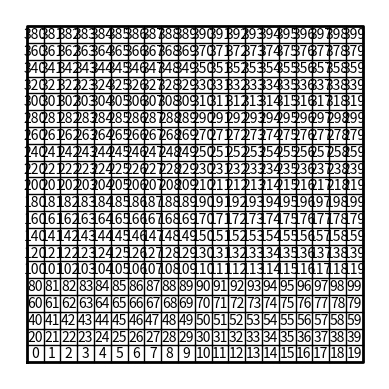

Reproduce this figure in Python. (Note: this script raises an exception after producing the figure.)
"""
Author: Emmanuel Alvarez
Professor: Olac Fuentes
Last day of modification: 04-14-2019
The purpose of this program is to practice disjoint set forest by creating a maze with a unique 
path among any two cells
"""

import matplotlib.pyplot as plt
import numpy as np
import random
from scipy import interpolate
import time

def draw_maze(walls,maze_rows,maze_cols,cell_nums=False):
    fig, ax = plt.subplots()
    for w in walls:
        if w[1]-w[0] ==1: #vertical wall
            x0 = (w[1]%maze_cols)
            x1 = x0
            y0 = (w[1]//maze_cols)
            y1 = y0+1
        else:#horizontal wall
            x0 = (w[0]%maze_cols)
            x1 = x0+1
            y0 = (w[1]//maze_cols)
            y1 = y0  
        ax.plot([x0,x1],[y0,y1],linewidth=1,color='k')
    sx = maze_cols
    sy = maze_rows
    ax.plot([0,0,sx,sx,0],[0,sy,sy,0,0],linewidth=2,color='k')
    if cell_nums:
        for r in range(maze_rows):
            for c in range(maze_cols):
                cell = c + r*maze_cols   
                ax.text((c+.5),(r+.5), str(cell), size=10,
                        ha="center", va="center")
    ax.axis('off') 
    ax.set_aspect(1.0)

def wall_list(maze_rows, maze_cols):
    # Creates a list with all the walls in the maze
    w =[]   
    for r in range(maze_rows):
        for c in range(maze_cols):
            cell = c + r*maze_cols
            if c!=maze_cols-1:
                w.append([cell,cell+1])
            if r!=maze_rows-1:
                w.append([cell,cell+maze_cols])
    return w
def returnIndexOfWall(walls,i,j): #Returns the index of walls with specific cells
    for k in range(len(walls)):
        if i in walls[k] and j in walls[k]:
            return k
    
#####################################################################################################
def DisjointSetForest(size):
    return np.zeros(size,dtype=np.int)-1
        
def dsfToSetList(S):
    #Returns aa list containing the sets encoded in S
    sets = [ [] for i in range(len(S)) ]
    for i in range(len(S)):
        sets[find(S,i)].append(i)
    sets = [x for x in sets if x != []]
    return sets

def find(S,i):
    # Returns root of tree that i belongs to
    if S[i]<0:
        return i
    return find(S,S[i])

def find_c(S,i): #Find with path compression 
    if S[i]<0: 
        return i
    r = find_c(S,S[i]) 
    S[i] = r 
    return r
    
def union(S,i,j,walls):
    # Joins i's tree and j's tree, if they are different
    ri = find(S,i) 
    rj = find(S,j)
    if ri!=rj:
        S[rj] = ri
        index = returnIndexOfWall(walls,i,j) #gets the index of cells
        walls.pop(index) #removes the wall of specific cells
        

def union_c(S,i,j):
    # Joins i's tree and j's tree, if they are different
    # Uses path compression
    ri = find_c(S,i) 
    rj = find_c(S,j)
    if ri!=rj:
        S[rj] = ri
         
def union_by_size(S,i,j):
    # if i is a root, S[i] = -number of elements in tree (set)
    # Makes root of smaller tree point to root of larger tree 
    # Uses path compression
    ri = find_c(S,i) 
    rj = find_c(S,j)
    if ri!=rj:
        if S[ri]>S[rj]: # j's tree is larger
            S[rj] += S[ri]
            S[ri] = rj
            index = returnIndexOfWall(walls,i,j) #gets the index of the cells
            walls.pop(index)# removes the wall of those cells
        else:
            S[ri] += S[rj]
            S[rj] = ri
            index = returnIndexOfWall(walls,i,j)
            walls.pop(index)
        
def draw_dsf(S):
    scale = 30
    fig, ax = plt.subplots()
    for i in range(len(S)):
        if S[i]<0: # i is a root
            ax.plot([i*scale,i*scale],[0,scale],linewidth=1,color='k')
            ax.plot([i*scale-1,i*scale,i*scale+1],[scale-2,scale,scale-2],linewidth=1,color='k')
        else:
            x = np.linspace(i*scale,S[i]*scale)
            x0 = np.linspace(i*scale,S[i]*scale,num=5)
            diff = np.abs(S[i]-i)
            if diff == 1: #i and S[i] are neighbors; draw straight line
                y0 = [0,0,0,0,0]
            else:      #i and S[i] are not neighbors; draw arc
                y0 = [0,-6*diff,-8*diff,-6*diff,0]
            f = interpolate.interp1d(x0, y0, kind='cubic')
            y = f(x)
            ax.plot(x,y,linewidth=1,color='k')
            ax.plot([x0[2]+2*np.sign(i-S[i]),x0[2],x0[2]+2*np.sign(i-S[i])],[y0[2]-1,y0[2],y0[2]+1],linewidth=1,color='k')
        ax.text(i*scale,0, str(i), size=20,ha="center", va="center",
         bbox=dict(facecolor='w',boxstyle="circle"))
    ax.axis('off') 
    ax.set_aspect(1.0)
    
def CreatePathByUnion(S,walls):
    while OneSetInForest(S) != 1: #while there are more than one set
        d = random.randint(0,len(walls)-1) # Creates a random number in order to remove a random wall
        union(S,walls[d][0],walls[d][1],walls) #joins the cells if they are in different sets
    return walls

def CreatePathByUnionSize(S,walls):
    while OneSetInForest(S) != 1:
        d = random.randint(0,len(walls)-1)
        union(S,walls[d][0],walls[d][1],walls)
    return walls

def OneSetInForest(S):#checks how many sets are in the forest
    counter = 0
    for i in range(len(S)):
        if S[i] == -1:
            counter+=1
    return counter      
    
    
    
plt.close("all")   
maze_rows = 20
maze_cols = 20
walls = wall_list(maze_rows,maze_cols)
draw_maze(walls,maze_rows,maze_cols,cell_nums=True) 
S = DisjointSetForest(maze_rows*maze_cols)
start = time.time()
newWalls = CreatePathByUnion(S,walls)
end = time.time()
print('Time with regular union: ', end - start)
draw_maze(newWalls,maze_rows,maze_cols,cell_nums=True)


S2=DisjointSetForest(maze_rows*maze_cols)
walls2 = wall_list(maze_rows,maze_cols)
start = time.time()
newWalls2 =CreatePathByUnionSize(S2,walls2)
end = time.time()
print('Time with union by size with path compression: ', end - start)
draw_maze(newWalls2,maze_rows,maze_cols,cell_nums=True)




